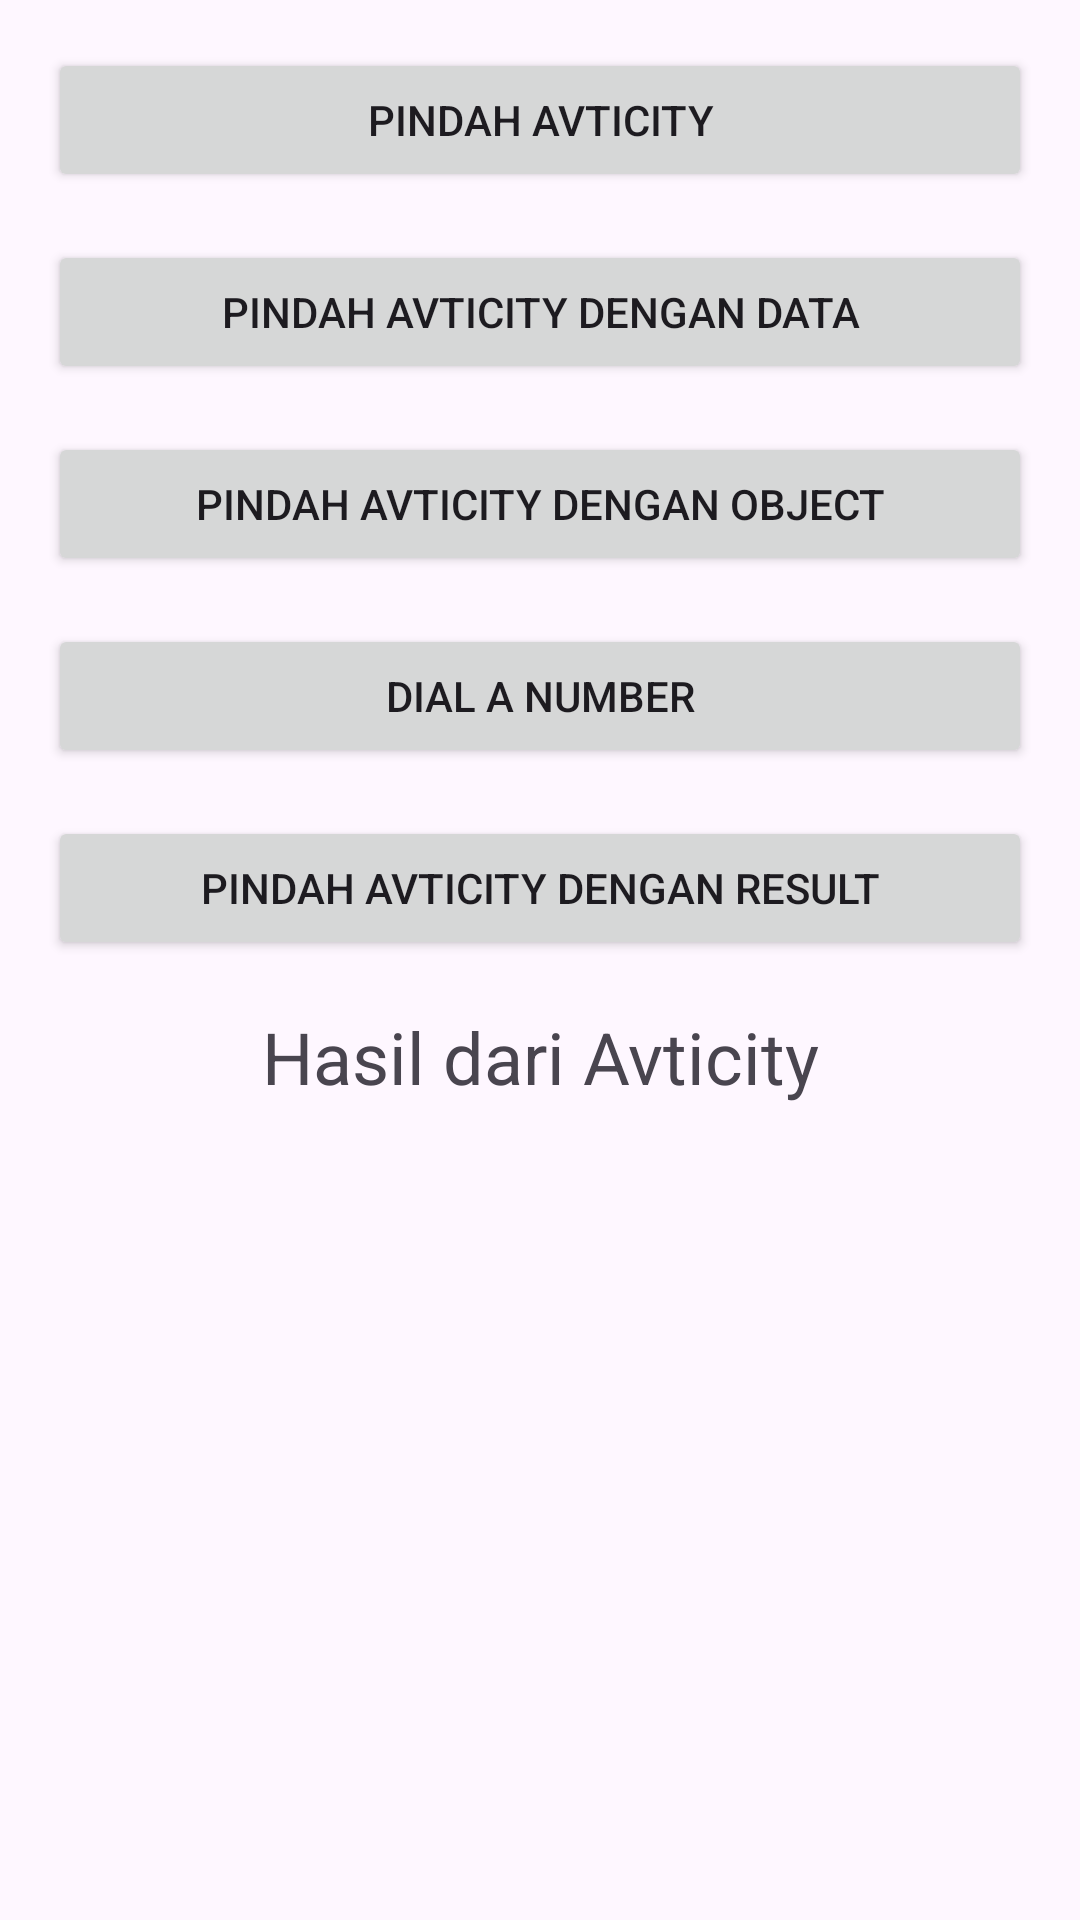

Write the Android layout XML for this screen, with the resource values it uses.
<!-- AndroidManifest.xml: application theme Theme.LatihanIntentAppAndroid -->
<!-- res/layout/activity_main.xml -->
<?xml version="1.0" encoding="utf-8"?>
<LinearLayout xmlns:android="http://schemas.android.com/apk/res/android"
    xmlns:app="http://schemas.android.com/apk/res-auto"
    xmlns:tools="http://schemas.android.com/tools"
    android:layout_width="match_parent"
    android:layout_height="match_parent"
    tools:context=".MainActivity"
    android:orientation="vertical"
    android:padding="16dp"
    >


   <Button
       android:id="@+id/btn_move_activity"
       android:layout_width="match_parent"
       android:layout_height="wrap_content"
       android:layout_marginBottom="16dp"
       android:text="@string/move_activity"
       />

   <Button
       android:id="@+id/btn_move_activity_data"
       android:layout_width="match_parent"
       android:layout_height="wrap_content"
       android:layout_marginBottom="16dp"
       android:text="@string/move_with_data"
       />

   <Button
       android:id="@+id/btn_move_activity_object"
       android:layout_width="match_parent"
       android:layout_height="wrap_content"
       android:layout_marginBottom="16dp"
       android:text="@string/move_with_object"
       />

   <Button
       android:id="@+id/btn_dial_number"
       android:layout_width="match_parent"
       android:layout_height="wrap_content"
       android:layout_marginBottom="16dp"
       android:text="@string/dial_number"
       />

   <Button
       android:id="@+id/btn_move_for_result"
       android:layout_width="match_parent"
       android:layout_height="wrap_content"
       android:layout_marginBottom="16dp"
       android:text="@string/move_with_result"
       />

   <TextView
       android:id="@+id/tv_result"
       android:layout_width="match_parent"
       android:layout_height="wrap_content"
      android:gravity="center"
      android:textSize="24sp"
      android:text="@string/result_from_activity"
       />

</LinearLayout>
<!-- resources referenced by this layout -->
<resources>
  <string name="dial_number">Dial a Number</string>
  <string name="move_activity">Pindah Avticity</string>
  <string name="move_with_data">Pindah Avticity Dengan Data</string>
  <string name="move_with_object">Pindah Avticity Dengan Object</string>
  <string name="move_with_result">Pindah Avticity Dengan Result</string>
  <string name="result_from_activity">Hasil dari Avticity</string>
  <style name="Theme.LatihanIntentAppAndroid" parent="Base.Theme.LatihanIntentAppAndroid" />
  <style name="Base.Theme.LatihanIntentAppAndroid" parent="Theme.Material3.DayNight.NoActionBar">
          
          
      </style>
</resources>
